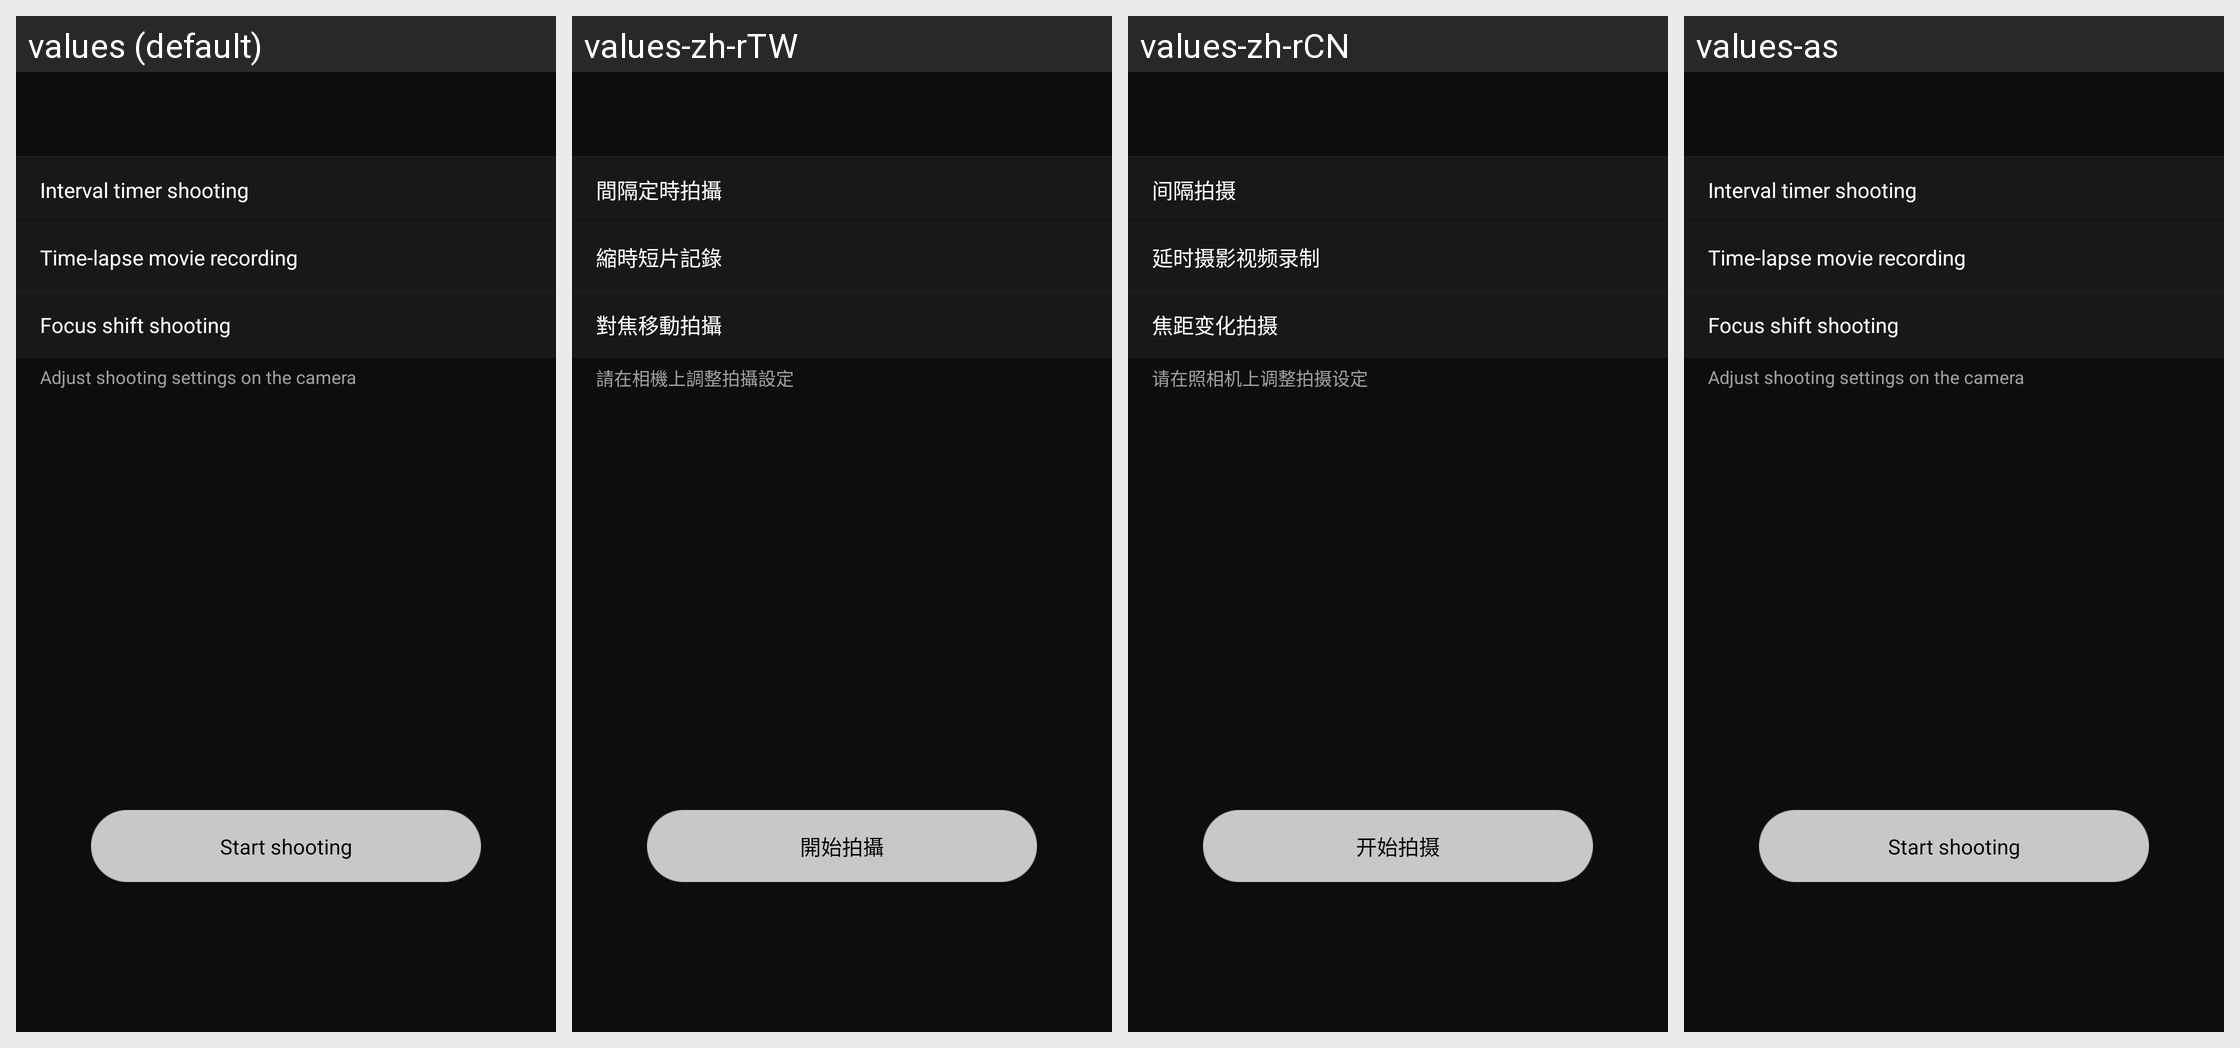

This grid shows one Android layout under several languages. Give, for every string resource on the screen, its name, the default text and each shown locale's text.
Android screen res/layout/fragment_special_shooting_mode_select.xml rendered under 4 locales, left to right: values (default), values-zh-rTW, values-zh-rCN, values-as. Device: Nexus 5 (rendered at 1080×1920; each locale shown at half size, 540×960, under a caption strip naming it); theme AppTheme.
Other locales in the repository, not shown: values-af, values-de, values-en-rGB, values-es, values-fr, values-hu, values-it, values-ja, values-ko, values-nl, values-pa, values-ru, values-tr.
Strings drawn on this screen, with the default value and each locale's value (text and hints the layout hard-codes, and strings that could not be matched under every locale, appear in the picture but are not listed):

MID_BLE_REMOTE_INTERVAL
  values: Interval timer shooting
  values-zh-rTW: 間隔定時拍攝
  values-zh-rCN: 间隔拍摄
  values-as: Interval timer shooting  [not translated; the default value is used]

MID_BLE_REMOTE_TIME_LAPSE
  values: Time-lapse movie recording
  values-zh-rTW: 縮時短片記錄
  values-zh-rCN: 延时摄影视频录制
  values-as: Time-lapse movie recording  [not translated; the default value is used]

MID_BLE_REMOTE_FOCUS_SHIFT
  values: Focus shift shooting
  values-zh-rTW: 對焦移動拍攝
  values-zh-rCN: 焦距变化拍摄
  values-as: Focus shift shooting  [not translated; the default value is used]

MID_BLE_REMOTE_SPECIAL_GUIDE
  values: Adjust shooting settings on the camera
  values-zh-rTW: 請在相機上調整拍攝設定
  values-zh-rCN: 请在照相机上调整拍摄设定
  values-as: Adjust shooting settings on the camera  [not translated; the default value is used]

MID_BLE_REMOTE_START_SHOOTING
  values: Start shooting
  values-zh-rTW: 開始拍攝
  values-zh-rCN: 开始拍摄
  values-as: Start shooting  [not translated; the default value is used]
